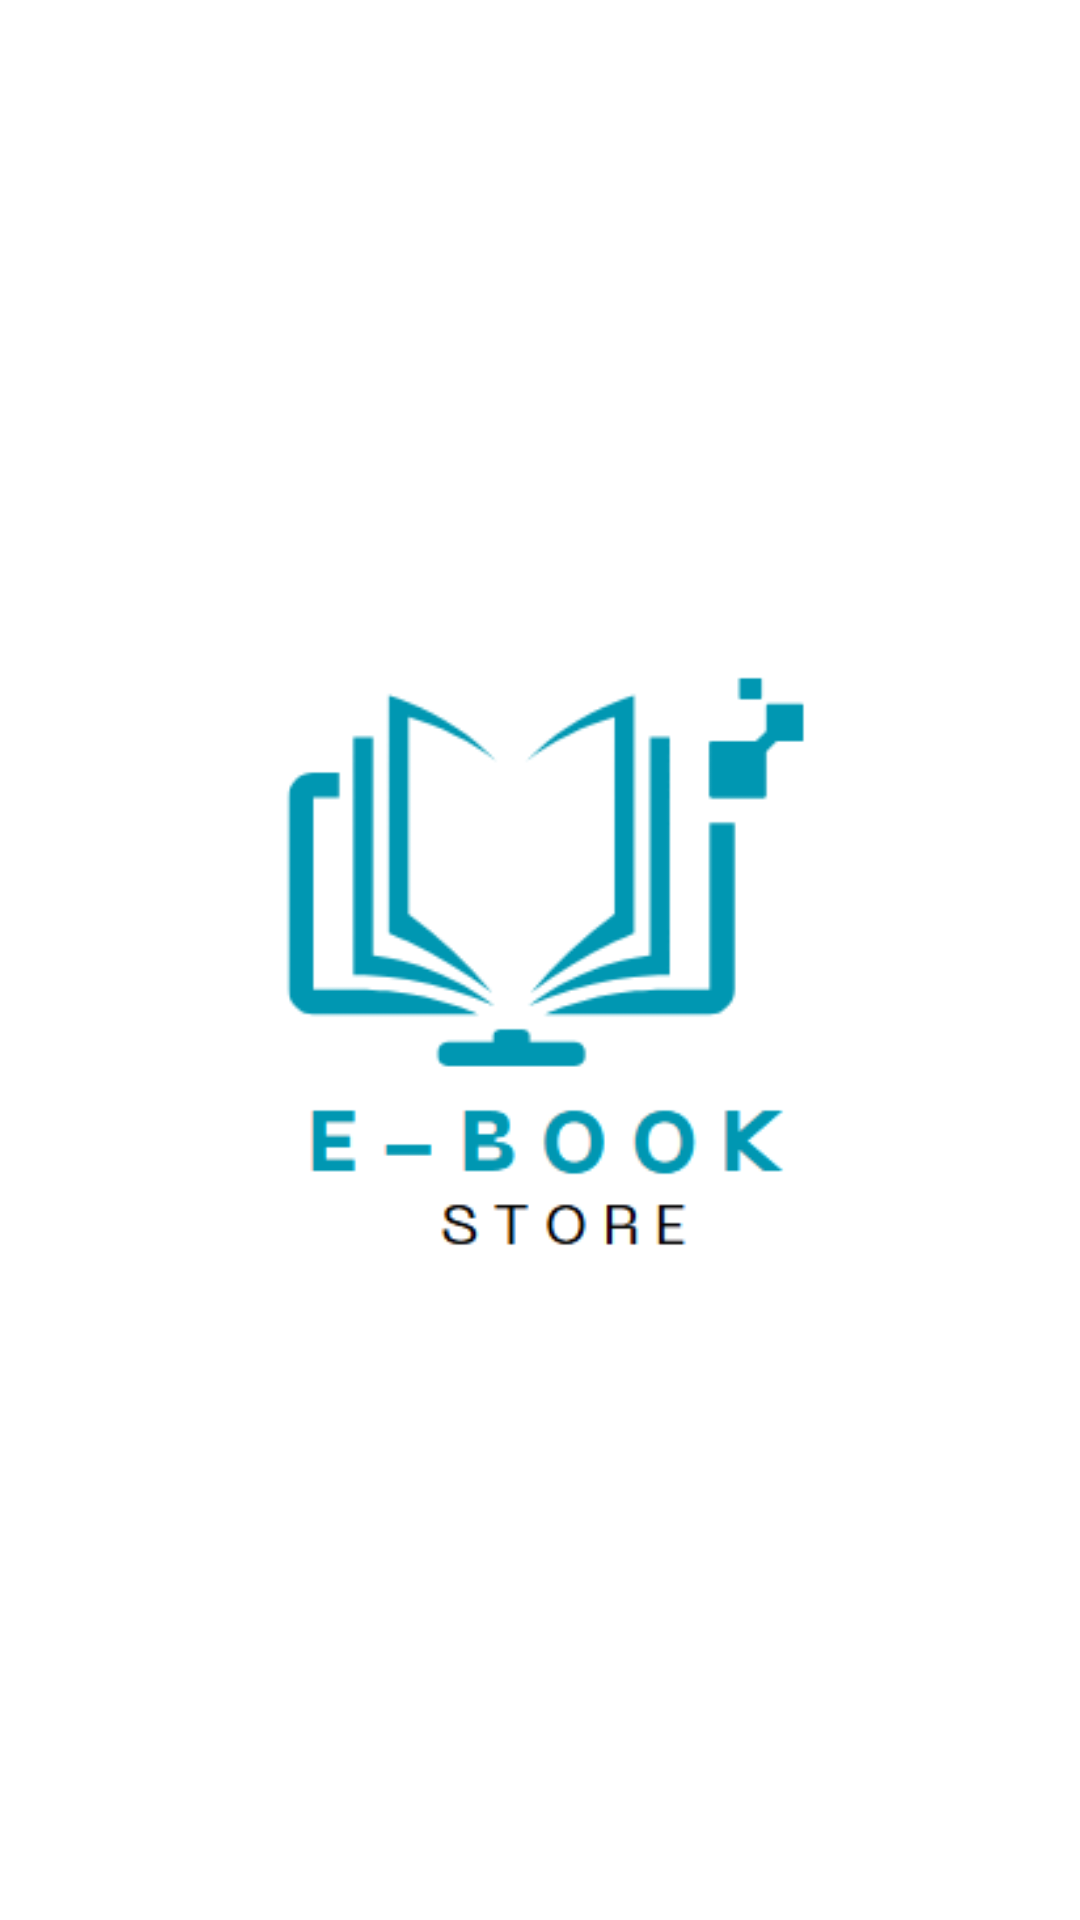

Here is an Android app screen rendered from its layout file. Give the layout XML and the strings, colors and styles it references.
<!-- AndroidManifest.xml: application theme Theme.OnlineBookStoreApp -->
<!-- res/layout/activity_splash.xml -->
<?xml version="1.0" encoding="utf-8"?>
<androidx.constraintlayout.widget.ConstraintLayout xmlns:android="http://schemas.android.com/apk/res/android"
    xmlns:app="http://schemas.android.com/apk/res-auto"
    android:layout_width="match_parent"
    android:layout_height="match_parent"
    android:background="#FFFFFF">

    <ImageView
        android:id="@+id/splashLogo"
        android:layout_width="200dp"
        android:layout_height="200dp"
        android:src="@drawable/e_logo"
        android:contentDescription="@string/app_logo"
        app:layout_constraintBottom_toBottomOf="parent"
        app:layout_constraintEnd_toEndOf="parent"
        app:layout_constraintStart_toStartOf="parent"
        app:layout_constraintTop_toTopOf="parent" />

</androidx.constraintlayout.widget.ConstraintLayout>
<!-- resources referenced by this layout -->
<resources>
  <!-- drawable e_logo: png bitmap (drawable, 10119 bytes) -->
  <string name="app_logo">eBook Logo</string>
  <style name="Theme.OnlineBookStoreApp" parent="Theme.Material3.DayNight.NoActionBar">
          
          <item name="colorPrimary">@color/green_500</item>
          <item name="colorPrimaryContainer">@color/green_200</item>
          <item name="colorOnPrimary">@color/white</item>
  
          
          <item name="colorSurface">@color/white</item>
          <item name="colorOnSurface">@color/black</item>
  
          
          <item name="toolbarStyle">@style/Widget.Material3.Toolbar</item>
  
          
          <item name="android:statusBarColor">?attr/colorPrimary</item>
  
          
          <item name="textInputStyle">@style/Widget.Material3.TextInputLayout.OutlinedBox</item>
          <item name="materialButtonStyle">@style/Widget.Material3.Button</item>
      </style>
  <color name="green_500">#4CAF50</color>
  <color name="green_200">#A5D6A7</color>
  <color name="white">#FFFFFF</color>
  <color name="black">#000000</color>
</resources>
